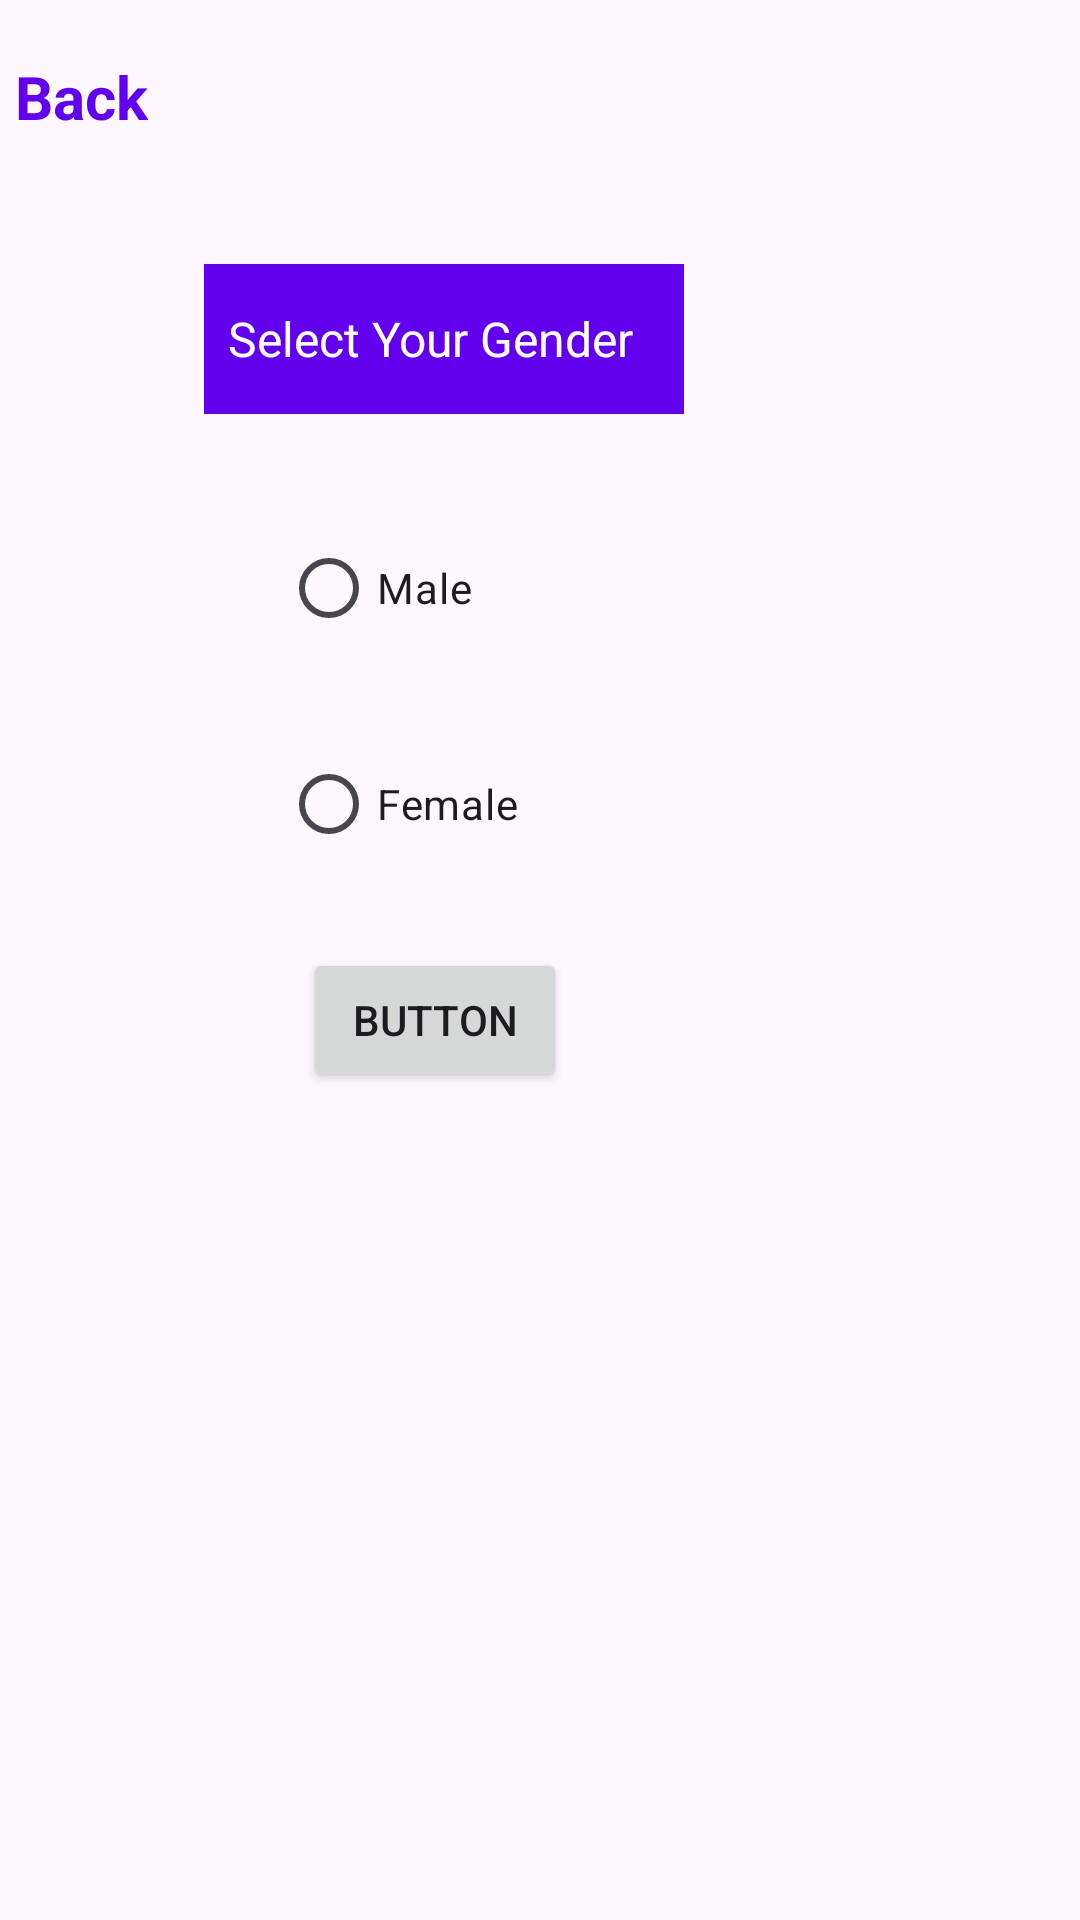

Here is an Android app screen rendered from its layout file. Give the layout XML and the strings, colors and styles it references.
<!-- AndroidManifest.xml: application theme Theme.PracticeDesign -->
<!-- res/layout/activity_radio_btn.xml -->
<?xml version="1.0" encoding="utf-8"?>
<androidx.constraintlayout.widget.ConstraintLayout xmlns:android="http://schemas.android.com/apk/res/android"
    xmlns:app="http://schemas.android.com/apk/res-auto"
    xmlns:tools="http://schemas.android.com/tools"
    android:id="@+id/layoutRadio"
    android:layout_width="match_parent"
    android:layout_height="match_parent"
    tools:context=".RadioBtn">

    <RadioGroup
        android:id="@+id/radioGroup"
        android:layout_width="wrap_content"
        android:layout_height="wrap_content"
        android:layout_marginTop="107dp"
        app:layout_constraintEnd_toEndOf="parent"
        app:layout_constraintStart_toStartOf="parent"
        app:layout_constraintTop_toBottomOf="@+id/textView">

    </RadioGroup>

    <TextView
        android:id="@+id/textView"
        android:layout_width="160dp"
        android:layout_height="50dp"
        android:layout_marginTop="88dp"
        android:layout_marginEnd="132dp"
        android:background="@color/design_default_color_primary"
        android:gravity="center_vertical"
        android:paddingLeft="8dp"
        android:text="Select Your Gender"
        android:textColor="@color/white"
        android:textSize="16sp"
        app:layout_constraintBottom_toTopOf="@+id/radioMale"
        app:layout_constraintEnd_toEndOf="parent"
        app:layout_constraintTop_toTopOf="parent"
        app:layout_constraintVertical_bias="0.0" />

    <Button
        android:id="@+id/radiobtn"
        android:layout_width="wrap_content"
        android:layout_height="wrap_content"
        android:layout_marginBottom="36dp"
        android:text="Button"
        app:layout_constraintBottom_toTopOf="@+id/radioMsg"
        app:layout_constraintEnd_toEndOf="parent"
        app:layout_constraintHorizontal_bias="0.371"
        app:layout_constraintStart_toStartOf="parent" />

    <TextView
        android:id="@+id/radioMsg"
        android:layout_width="173dp"
        android:layout_height="60dp"
        android:layout_marginBottom="180dp"
        app:layout_constraintBottom_toBottomOf="parent"
        app:layout_constraintEnd_toEndOf="parent"
        app:layout_constraintStart_toStartOf="parent" />

    <RadioButton
        android:id="@+id/radioMale"
        android:layout_width="173dp"
        android:layout_height="wrap_content"
        android:layout_marginBottom="24dp"
        android:text="Male"
        app:layout_constraintBottom_toTopOf="@+id/radioFemale"
        app:layout_constraintEnd_toEndOf="parent"
        app:layout_constraintStart_toStartOf="parent" />

    <RadioButton
        android:id="@+id/radioFemale"
        android:layout_width="173dp"
        android:layout_height="wrap_content"
        android:layout_marginBottom="24dp"
        android:text="Female"
        app:layout_constraintBottom_toTopOf="@+id/radiobtn"
        app:layout_constraintEnd_toEndOf="parent"
        app:layout_constraintStart_toStartOf="parent" />

    <TextView
        android:id="@+id/radioTxt"
        android:layout_width="wrap_content"
        android:layout_height="wrap_content"
        android:layout_marginStart="24dp"
        android:layout_marginTop="32dp"
        android:layout_marginEnd="330dp"
        android:layout_marginBottom="608dp"
        android:text="Back"
        android:textColor="@color/design_default_color_primary"
        android:textSize="20sp"
        android:textStyle="bold"
        app:layout_constraintBottom_toBottomOf="parent"
        app:layout_constraintEnd_toEndOf="parent"
        app:layout_constraintStart_toStartOf="parent"
        app:layout_constraintTop_toTopOf="parent" />
</androidx.constraintlayout.widget.ConstraintLayout>
<!-- resources referenced by this layout -->
<resources>
  <style name="Theme.PracticeDesign" parent="Base.Theme.PracticeDesign" />
  <style name="Base.Theme.PracticeDesign" parent="Theme.Material3.DayNight.NoActionBar">
          
          
      </style>
  <!-- not gathered from this repository: default colours our renderer supplied (Android Studio template values) -->
  <color name="white">#FFFFFFFF</color>
</resources>
